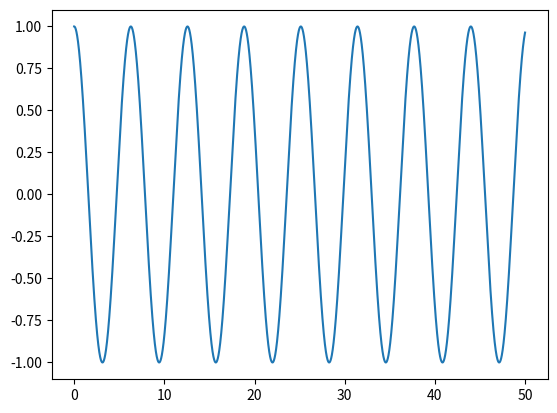
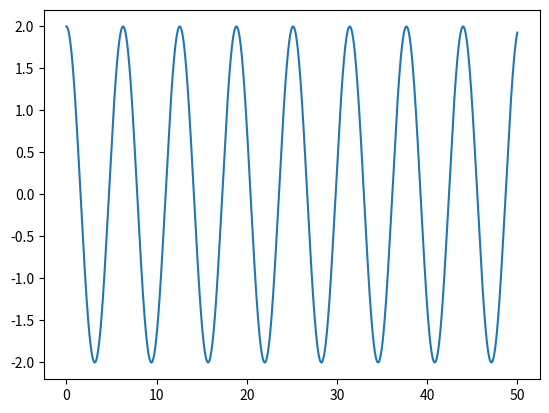
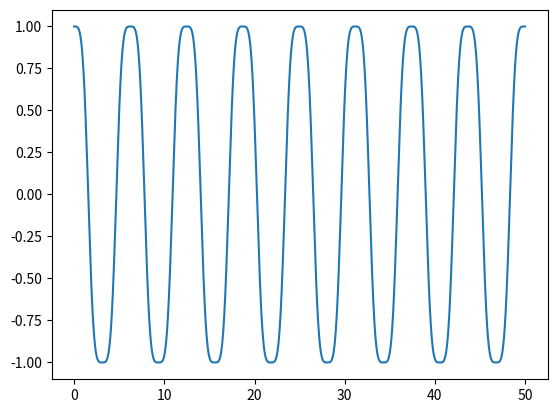
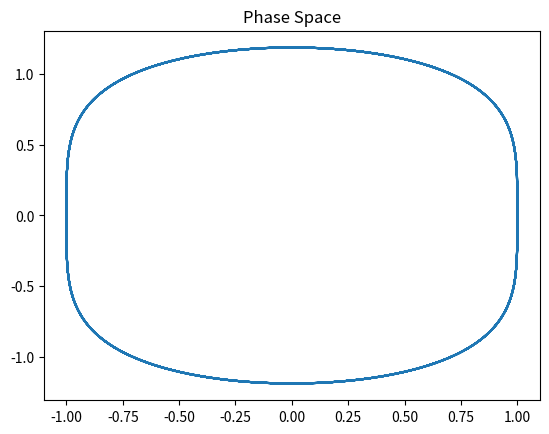
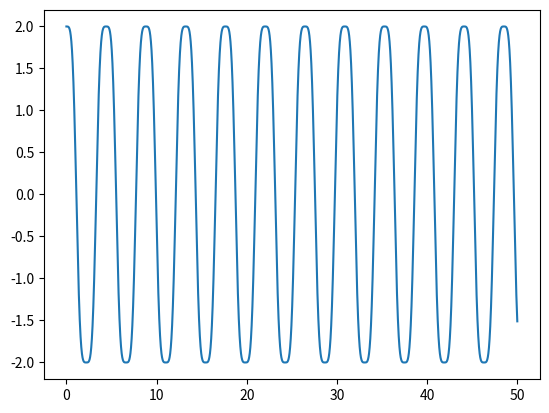
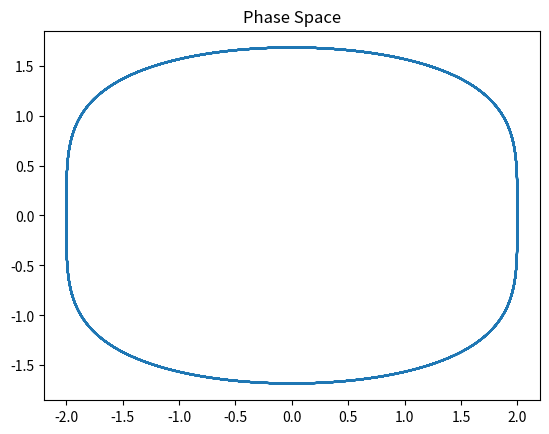
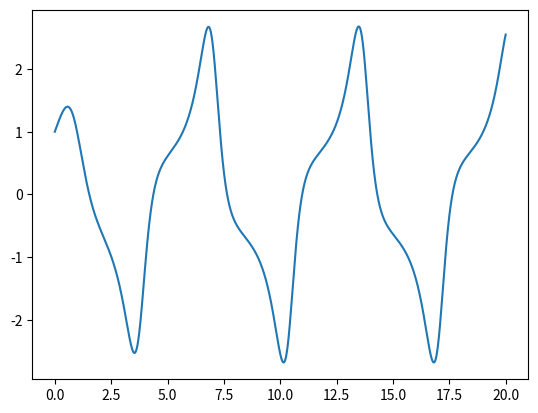
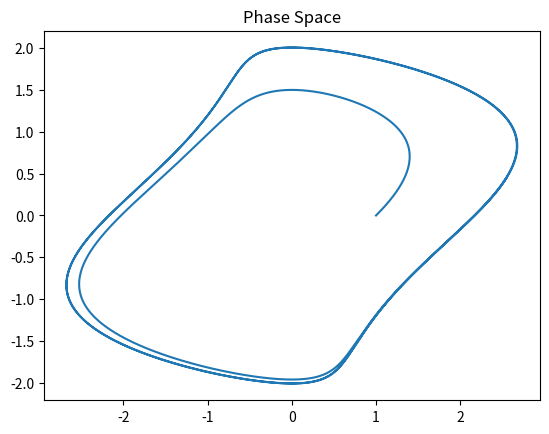
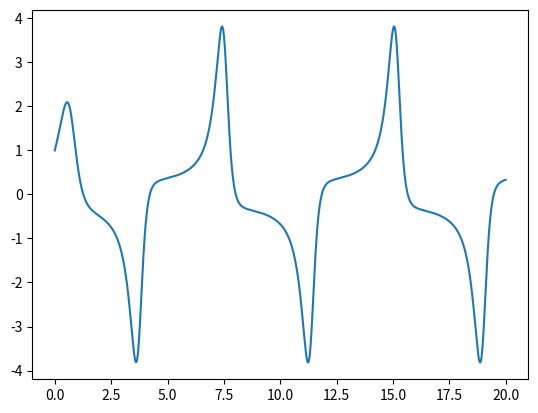
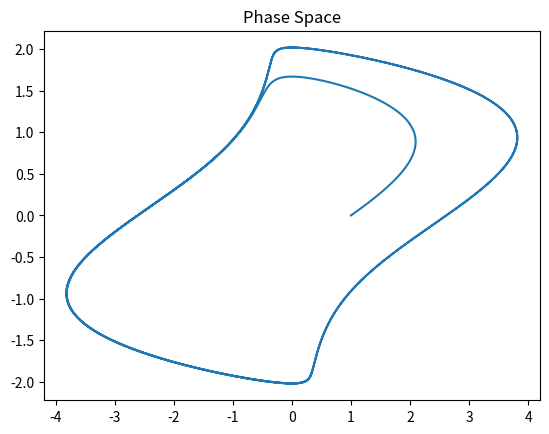
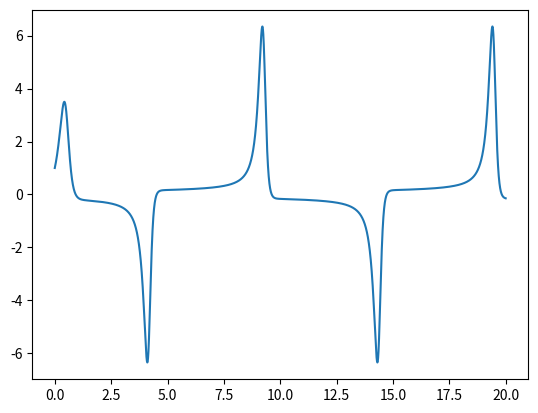
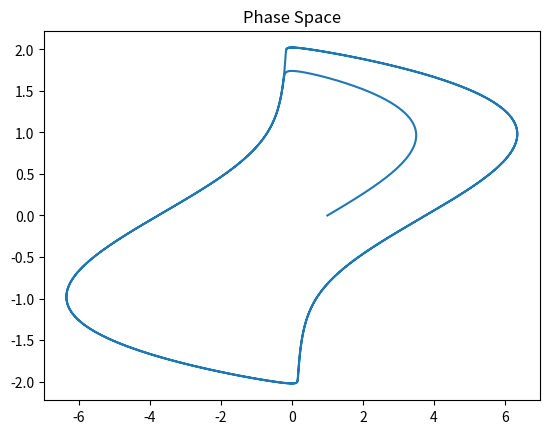

Reproduce these figures in Python, in order.
# -*- coding: utf-8 -*-
"""
Created on Wed Mar 18 19:02:32 2020

@author: jakri

HW 5 8.6 - Harmonic and anharmonic oscilators 

(a) Turn second order equation into two coupled first order 
equations then write a program to solve them for the case 
omega = 1 in the range from t = 0 to t = 50 

use x = 1 and dx/dt = 0 as the initial conditions 
Make a graph showing x vs time 


(b) Increase the amplitude of the oscillations by making the 
initial value of x = 2 confirm that the period is about the same


(c) modify to solve the motion of the anharmonic oscillator 
d2x/dt2 = -w^2 * x^3 
and take w = 1 with x = 1 dx/dt = 0 as the initial conditions

(d) Modify so that it plots dx/dt against x - phase space

(e) the vander pol oscilator in optical physics 
modify the program to solve the equation from t = 0 to t = 20 
make a phase space plot with
"""
import numpy as np
from numpy import sin, cos
import matplotlib.pyplot as plt 

# Part A #

def f(r,t,w):
    x = r[0]
    row = r[1]
    
    w = 1.0 
    f1 = row
    f2 =-w**2 * x

    return np.array([f1,f2]) 

def Numerical_DE(t0,tf,N,row0,x0):
    
    
    h = (tf-t0)/N                               # creating the step size h
    half = .5 
    sixth = 1/6          

    time = np.arange(t0,tf,h)                   # creating the time steps
    r = np.empty((len(time),2),dtype = float)   # intializing x, y 
    
    r[0][0] = row0
    r[0][1] = x0
    for c,t in enumerate(time):                 # to animate - go through this for loop to get the updated pos/velocity 
                                                                                            
        if c == N-1:
            break 
        else :
            k1 = h*f(r[c,:],t,1)
            k2 = h*f(r[c,:] + half*k1, t + half*h,1)
            k3 = h*f(r[c,:] + half*k2, t + half*h,1)
            k4 = h*f(r[c,:] + k3, t + h,1)
            r[c+1,:] = r[c,:] + sixth*(k1 + 2*k2 + 2*k3 + k4)

    
    rowl = r[:,0]
    xl = r[:,1]

    
    plt.figure()

    plt.plot(time,xl)

    plt.show()
    
    # return thetal, omegal, time 
Numerical_DE(0,50,10000,0,1)


# Part B # 

Numerical_DE(0,50,10000,0,2)

# Part C/D Phase spaces # 
def f2(r,t,w):
    x = r[0]
    row = r[1]
    
    w = 1.0 
    f1 = row
    f2 =-w**2 * x**3

    return np.array([f1,f2]) 
def Numerical_DE2(t0,tf,N,row0,x0):
    
    
    h = (tf-t0)/N                               # creating the step size h
    half = .5 
    sixth = 1/6          

    time = np.arange(t0,tf,h)                   # creating the time steps
    r = np.empty((len(time),2),dtype = float)   # intializing x, y 
    
    r[0][0] = row0
    r[0][1] = x0
    for c,t in enumerate(time):                 # to animate - go through this for loop to get the updated pos/velocity 
                                                                                            
        if c == N-1:
            break 
        else :
            k1 = h*f2(r[c,:],t,1)
            k2 = h*f2(r[c,:] + half*k1, t + half*h,1)
            k3 = h*f2(r[c,:] + half*k2, t + half*h,1)
            k4 = h*f2(r[c,:] + k3, t + h,1)
            r[c+1,:] = r[c,:] + sixth*(k1 + 2*k2 + 2*k3 + k4)

    
    rowl = r[:,0]
    xl = r[:,1]

    
    plt.figure()

    plt.plot(time,xl)
    plt.figure()
    plt.title('Phase Space')
    plt.plot(xl,rowl)

    plt.show()
    
Numerical_DE2(0,50,10000,0,1)
Numerical_DE2(0,50,10000,0,2)

# Part E # 
def fe(r,t,w,u):
    x = r[0]
    row = r[1]
    
    w = 1.0 
    f1 = row
    f2 = u*(1 - x**2)*row - w**2 *x

    return np.array([f1,f2])

def Numerical_DEE(t0,tf,N,row0,x0, w, u):
    
    
    h = (tf-t0)/N                               # creating the step size h
    half = .5 
    sixth = 1/6          

    time = np.arange(t0,tf,h)                   # creating the time steps
    r = np.empty((len(time),2),dtype = float)   # intializing x, y 
    
    r[0][0] = row0
    r[0][1] = x0
    for c,t in enumerate(time):                 # to animate - go through this for loop to get the updated pos/velocity 
                                                                                            
        if c == N-1:
            break 
        else :
            k1 = h*fe(r[c,:],t,w,u)
            k2 = h*fe(r[c,:] + half*k1, t + half*h,w,u)
            k3 = h*fe(r[c,:] + half*k2, t + half*h,w,u)
            k4 = h*fe(r[c,:] + k3, t + h,w,u)
            r[c+1,:] = r[c,:] + sixth*(k1 + 2*k2 + 2*k3 + k4)

    
    rowl = r[:,0]
    xl = r[:,1]

    
    plt.figure()

    plt.plot(time,xl)
    plt.figure()
    plt.title('Phase Space')
    plt.plot(xl,rowl)

    plt.show()

Numerical_DEE( 0 , 20 ,10000, 0, 1,  1,  1)
    
Numerical_DEE(0,20,10000,  0,  1,  1, 2)
Numerical_DEE(0,20,10000, 0,  1, 1, 4)